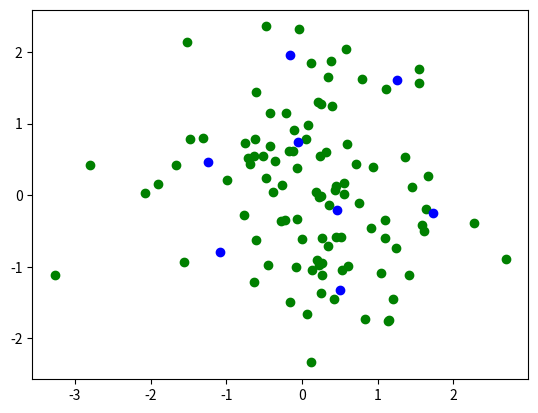

This figure's Python source:
import numpy as np
import matplotlib.pyplot as plt
import pandas as pd


class CLUSTER:

    def __init__(self, centroid):
        self.patterns = []
        self.centroid = centroid

    def add_pattern(self, pattern):
        self.patterns.append(pattern)

    def set_centroid(self, centroid):
        self.centroid = centroid

    def update_centroid(self):
        if len(self.patterns) != 0:
            pattern_matrix = np.asanyarray(self.patterns)
            mean_matrix = pattern_matrix.mean(0)
            self.centroid = list(mean_matrix)

    def set_intervals(self, pattern):
        return np.linalg.norm(np.asarray(self.centroid) - np.asarray(pattern))

    def clean_patterns(self):
        self.patterns = []

    def get_partial_distortion(self):
        partial_distortion = 0

        for index in range(len(self.patterns)):
            partial_distortion += np.linalg.norm(np.asarray(self.centroid) - np.asarray(self.patterns[index]))

        return partial_distortion

    def print_cluster(self):
        print("Centroids:")
        print(self.centroid)


class LBG:

    def __init__(self, dataset, quants, error, iters):
        self.dataset = dataset
        self.quants = quants
        self.error = error
        self.iters = iters
        self.clusters = []
        self.old_distortion = 0
        self.new_distortion = 0
        self.codebook = []

    def set_codebook(self):
        for index in range(len(self.clusters)):
            self.codebook.append(self.clusters[index].centroid)

    def get_codebook(self):
        return np.asarray(self.codebook)

    def clean_clusters(self):
        for index in range(len(self.clusters)):
            self.clusters[index].clean_patterns()

    def add_cluster(self, centroid):
        cluster = CLUSTER(centroid)
        self.clusters.append(cluster)

    def generate_clusters(self):
        indexes = np.random.choice(range(len(self.dataset)), self.quants, replace=False)
        for index in indexes:
            self.add_cluster(list(self.dataset[index]))

    def allocate_closest_cluster(self):

        for pattern in self.dataset:
            lowest_interval = float("inf")
            lowest_index = -1

            for index in range(len(self.clusters)):
                interval = self.clusters[index].set_intervals(list(pattern))

                if interval < lowest_interval:
                    lowest_interval = interval
                    lowest_index = index

            self.clusters[lowest_index].add_pattern(list(pattern))

    def update_centroids(self):
        for index in range(len(self.clusters)):
            self.clusters[index].update_centroid()

    def set_distortion(self):
        distortion = 0

        for index in range(len(self.clusters)):
            distortion += self.clusters[index].get_partial_distortion()

        self.old_distortion = self.new_distortion
        self.new_distortion = distortion

    def get_distortion_flag(self):
        return (self.old_distortion - self.new_distortion) / self.new_distortion

    def print_clusters(self):
        for cluster in self.clusters:
            cluster.print_cluster()

    def run(self):
        self.generate_clusters()
        iters_partial = 1

        self.print_clusters()

        # Make twice to initiate distortions
        for i in range(2):
            self.clean_clusters()
            self.allocate_closest_cluster()
            self.update_centroids()
            self.set_distortion()
            iters_partial += 1

        # While iters_partial is different of max iterations and distortion flag > error
        while (iters_partial < self.iters) and (self.get_distortion_flag() > self.error):
            self.clean_clusters()
            self.allocate_closest_cluster()
            self.update_centroids()
            self.set_distortion()
            iters_partial += 1
        self.set_codebook()


def create_data(mu, sigma, rows, cols):
    return np.random.normal(mu, sigma, (rows, cols))


def paint_plot(df, centroids):
    plt.scatter('x', 'y', color='g', data=df)
    plt.scatter('x', 'y', color='b', data=centroids)
    plt.show()


def main():
    mu = 0
    sigma = 1
    rows = 100
    cols = 2
    quants = 8
    error = 0.5 * 10**(-4)
    max_iter = 3000
    dataset = create_data(mu, sigma, rows, cols)
    vq_lg = LBG(dataset, quants, error, max_iter)
    vq_lg.run()
    codebook = vq_lg.get_codebook()
    df = pd.DataFrame(data=dataset, columns=['x', 'y'], index=range(rows))
    centroids = pd.DataFrame(data=codebook, columns=['x', 'y'], index=range(quants))
    print(codebook)
    paint_plot(df, centroids)


if __name__ == "__main__":
    main()
